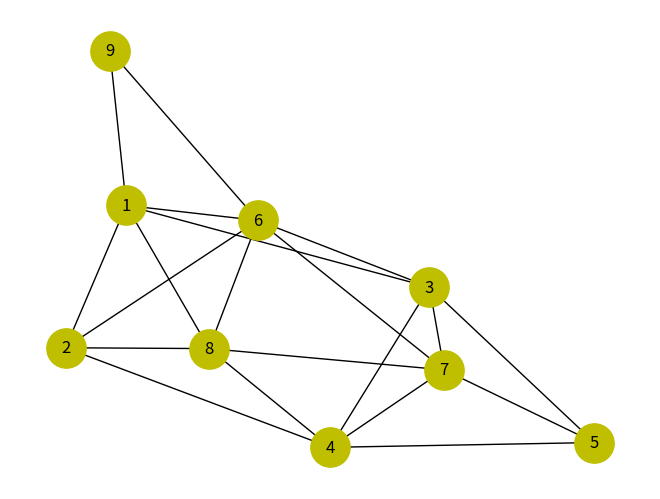

This figure's Python source:
from typing import Iterable

import networkx as nx
import matplotlib.pyplot as plt
from random import choice


def generate_edges(vertices: Iterable, edges_count: int) -> list:
    result = []
    for _ in range(edges_count):
        x = choice(vertices)
        y = choice(vertices)
        while x == y:
            y = choice(vertices)

        result.append((x, y))
    return result


if __name__ == "__main__":
    vertices = range(1, 10)
    edges = generate_edges(vertices, 30)

    graph = nx.Graph()
    graph.add_nodes_from(vertices)
    graph.add_edges_from(edges)

    nx.draw(graph, with_labels=True, node_color="y", node_size=800)
    plt.show()

    print(f"Degree centrality: {nx.degree_centrality(graph)}")
    print(f"Betweenness: {nx.betweenness_centrality(graph)}")
    print(f"Closeness: {nx.closeness_centrality(graph)}")
    print(f"Eigenvector: {nx.eigenvector_centrality(graph)}")
